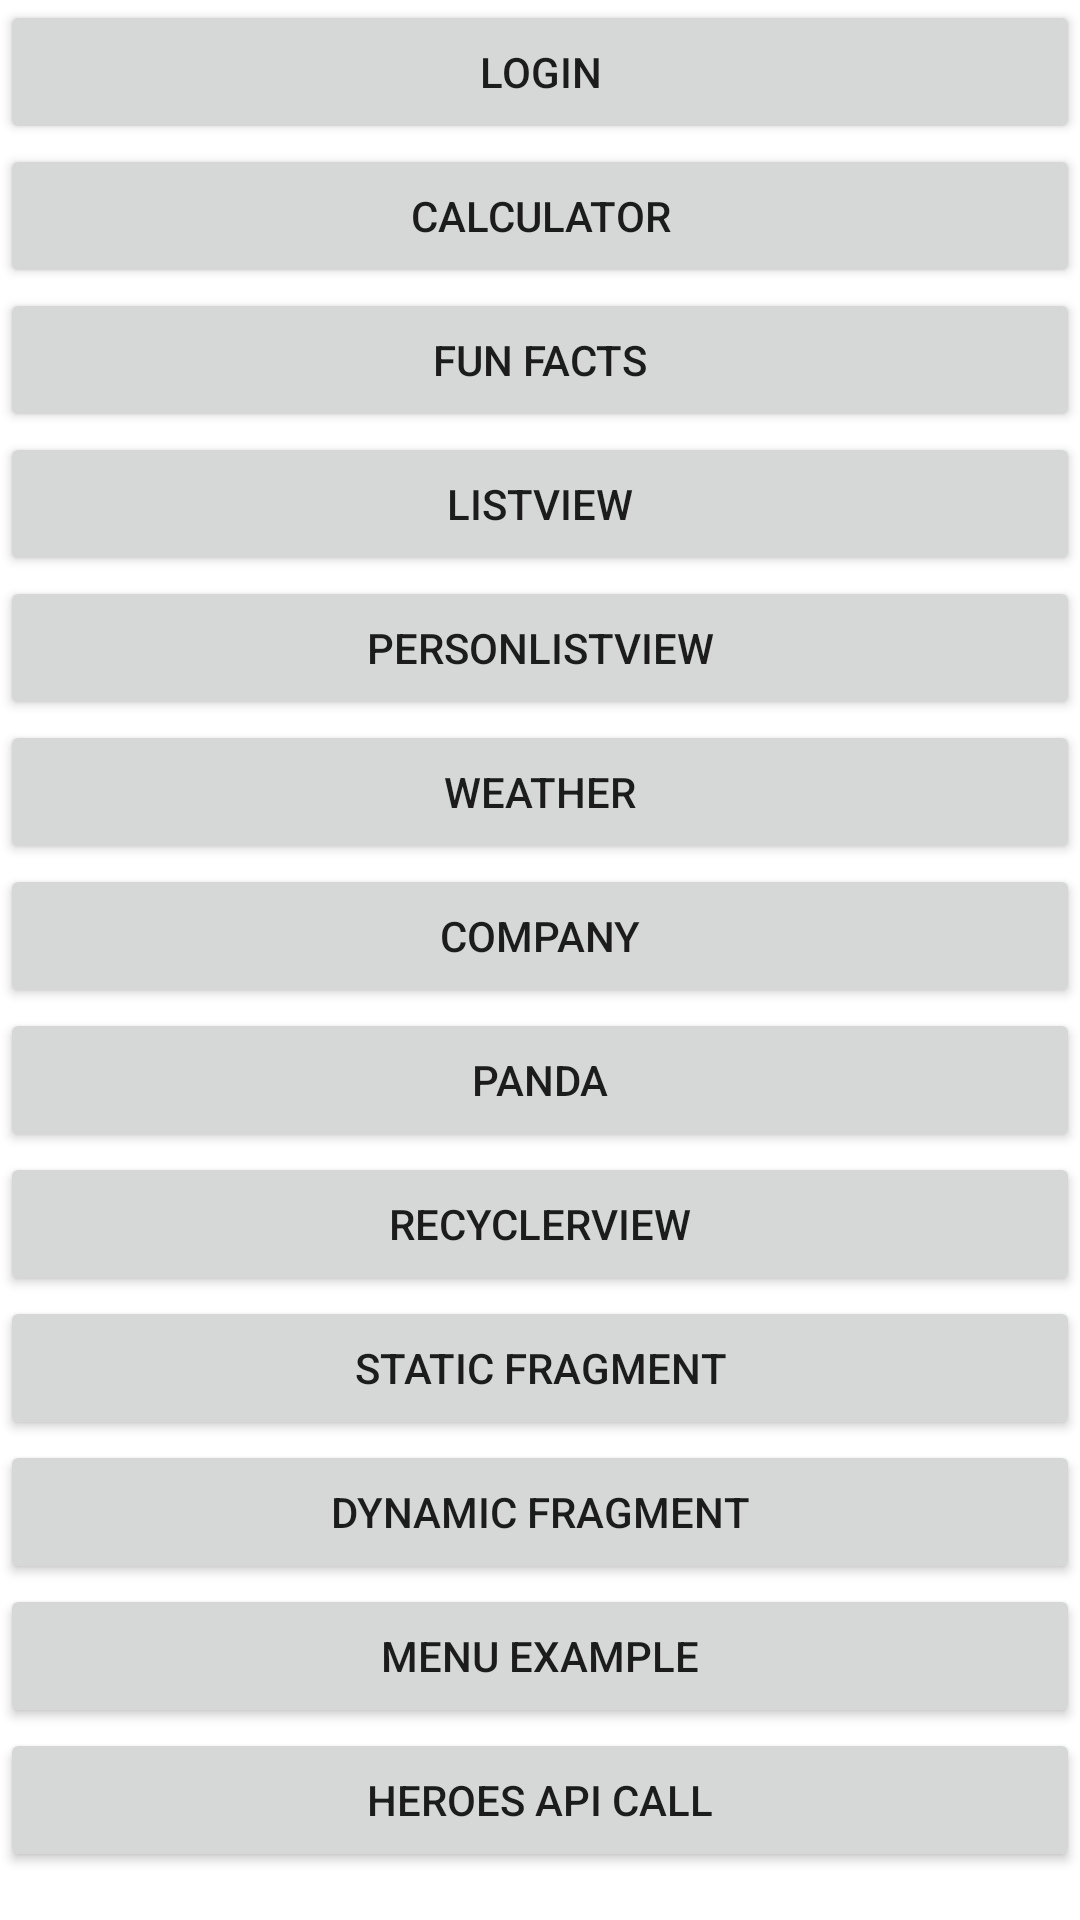

Android layout source for this screen:
<!-- AndroidManifest.xml: application theme Theme.CacttusEducation_21_22 -->
<!-- res/layout/activity_main.xml -->
<?xml version="1.0" encoding="utf-8"?>
<ScrollView xmlns:android="http://schemas.android.com/apk/res/android"
    xmlns:tools="http://schemas.android.com/tools"
    android:layout_width="match_parent"
    android:layout_height="match_parent"
    tools:context=".activities.MainActivity">

    <LinearLayout
        android:layout_width="match_parent"
        android:layout_height="wrap_content"
        android:orientation="vertical">

        <Button
            android:id="@+id/btnLoginActivity"
            android:layout_width="match_parent"
            android:layout_height="wrap_content"
            android:text="Login" />

        <Button
            android:id="@+id/btnCalculator"
            android:layout_width="match_parent"
            android:layout_height="wrap_content"
            android:text="Calculator" />

        <Button
            android:id="@+id/btnFunFacts"
            android:layout_width="match_parent"
            android:layout_height="wrap_content"
            android:text="Fun Facts" />

        <Button
            android:id="@+id/btnListView"
            android:layout_width="match_parent"
            android:layout_height="wrap_content"
            android:text="ListView" />

        <Button
            android:id="@+id/btnPersonList"
            android:layout_width="match_parent"
            android:layout_height="wrap_content"
            android:text="PersonListView" />

        <Button
            android:id="@+id/btnWeather"
            android:layout_width="match_parent"
            android:layout_height="wrap_content"
            android:text="Weather" />

        <Button
            android:id="@+id/btnCompany"
            android:layout_width="match_parent"
            android:layout_height="wrap_content"
            android:text="Company" />

        <Button
            android:id="@+id/btnPanda"
            android:layout_width="match_parent"
            android:layout_height="wrap_content"
            android:text="Panda" />

        <Button
            android:id="@+id/btnRecyclerView"
            android:layout_width="match_parent"
            android:layout_height="wrap_content"
            android:text="RecyclerView" />

        <Button
            android:id="@+id/btnStaticFragment"
            android:layout_width="match_parent"
            android:layout_height="wrap_content"
            android:text="Static Fragment" />

        <Button
            android:id="@+id/btnDynamicFragment"
            android:layout_width="match_parent"
            android:layout_height="wrap_content"
            android:text="Dynamic Fragment" />

        <Button
            android:id="@+id/btnMenuExample"
            android:layout_width="match_parent"
            android:layout_height="wrap_content"
            android:text="Menu example" />

        <Button
            android:id="@+id/btnHeroes"
            android:layout_width="match_parent"
            android:layout_height="wrap_content"
            android:text="Heroes api call" />

    </LinearLayout>

</ScrollView>
<!-- resources referenced by this layout -->
<resources>
  <style name="Theme.CacttusEducation_21_22" parent="Theme.MaterialComponents.DayNight.DarkActionBar">
          
          <item name="colorPrimary">@color/purple_500</item>
          <item name="colorPrimaryVariant">@color/purple_700</item>
          <item name="colorOnPrimary">@color/white</item>
          
          <item name="colorSecondary">@color/teal_200</item>
          <item name="colorSecondaryVariant">@color/teal_700</item>
          <item name="colorOnSecondary">@color/black</item>
          
          <item name="android:statusBarColor" tools:targetApi="l">?attr/colorPrimaryVariant</item>
          
      </style>
  <color name="purple_500">#FF6200EE</color>
  <color name="purple_700">#FF3700B3</color>
  <color name="white">#FFFFFFFF</color>
  <color name="teal_200">#FF03DAC5</color>
  <color name="teal_700">#FF018786</color>
  <color name="black">#FF000000</color>
</resources>
